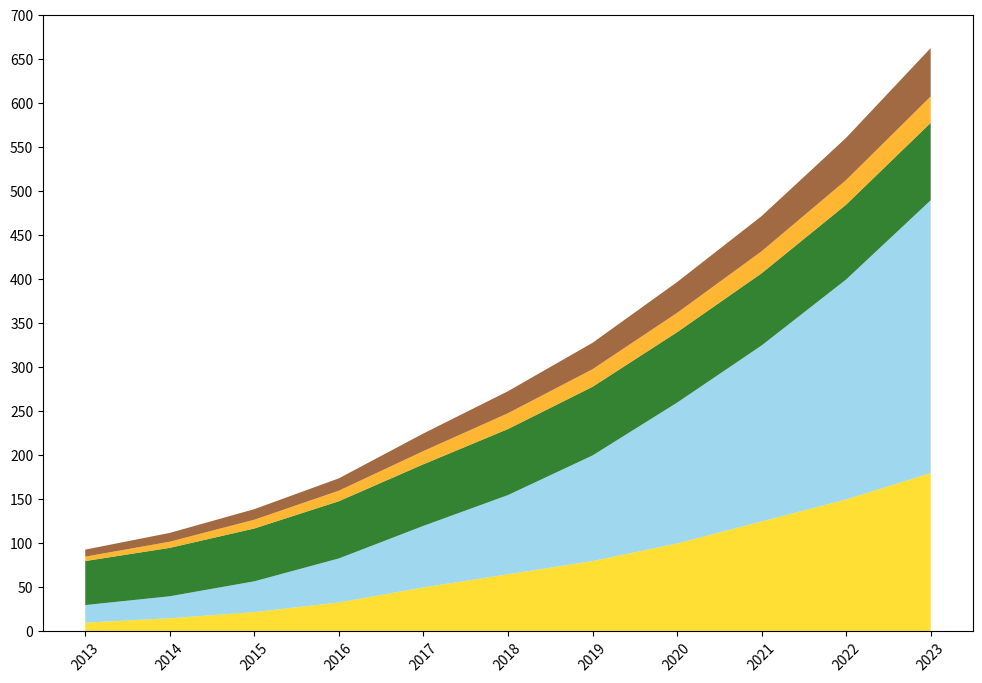

This chart was generated by the following Python code:
import matplotlib.pyplot as plt
import numpy as np

years = np.arange(2013, 2024)

# Energy data
solar_energy = np.array([10, 15, 22, 33, 50, 65, 80, 100, 125, 150, 180])
wind_energy = np.array([20, 25, 35, 50, 70, 90, 120, 160, 200, 250, 310])
hydro_energy = np.array([50, 55, 60, 65, 70, 75, 78, 80, 82, 85, 88])
geothermal_energy = np.array([5, 7, 10, 12, 15, 18, 20, 22, 25, 28, 30])
biomass_energy = np.array([8, 10, 12, 14, 20, 25, 30, 35, 40, 48, 55])

energy_data = np.vstack([solar_energy, wind_energy, hydro_energy, geothermal_energy, biomass_energy])

plt.figure(figsize=(12, 8))
plt.stackplot(years, energy_data, colors=['#FFD700', '#87CEEB', '#006400', '#FFA500', '#8B4513'], alpha=0.8)

plt.xticks(years, rotation=45)
plt.yticks(np.arange(0, 701, 50))

plt.show()
